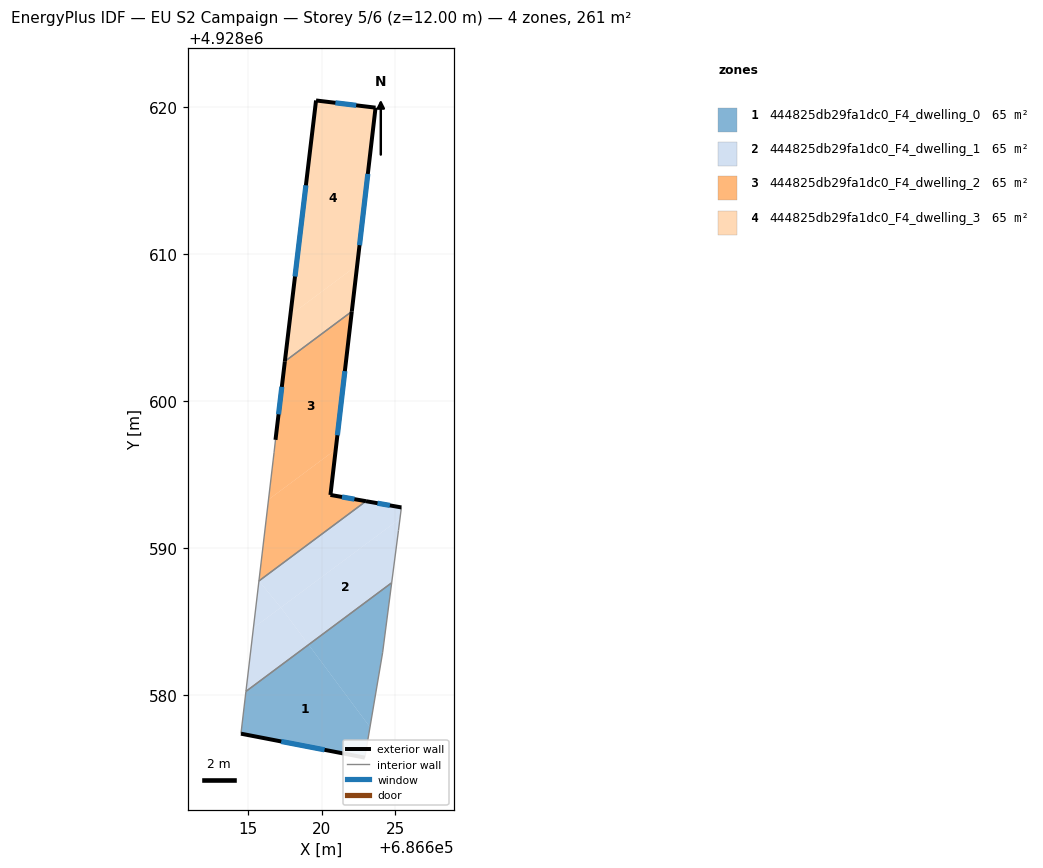
=== STOREY PLAN SPEC (per zone: floor XY polygon, exterior-wall plan segments, windows/doors) ===
zone 1: 444825db29fa1dc0_F4_dwelling_0  (65.3 m²)
  floor: (686619.10, 4928583.42) (686623.28, 4928577.81) (686622.93, 4928575.74) (686614.50, 4928577.37) (686614.84, 4928580.24)
  floor: (686624.76, 4928587.64) (686624.14, 4928582.88) (686623.28, 4928577.81) (686619.10, 4928583.42)
  exterior wall: (686614.50, 4928577.37) – (686622.93, 4928575.74)  [8.6 m]
    window: (686617.24, 4928576.84) – (686620.19, 4928576.27)  [3.1 m²]
  interior walls: 4
zone 2: 444825db29fa1dc0_F4_dwelling_1  (65.3 m²)
  floor: (686617.21, 4928585.95) (686619.10, 4928583.42) (686614.84, 4928580.24) (686615.35, 4928584.56)
  floor: (686625.32, 4928592.00) (686625.22, 4928591.20) (686624.76, 4928587.64) (686619.10, 4928583.42) (686617.21, 4928585.95)
  floor: (686625.42, 4928592.77) (686625.32, 4928592.00) (686617.21, 4928585.95) (686615.72, 4928587.76) (686623.01, 4928593.19)
  floor: (686615.72, 4928587.76) (686617.21, 4928585.95) (686615.35, 4928584.56)
  exterior wall: (686625.42, 4928592.77) – (686623.01, 4928593.19)  [2.4 m]
    window: (686624.64, 4928592.90) – (686623.79, 4928593.05)  [0.9 m²]
  interior walls: 5
zone 3: 444825db29fa1dc0_F4_dwelling_2  (65.3 m²)
  floor: (686620.95, 4928596.71) (686620.59, 4928593.62) (686623.01, 4928593.19) (686615.72, 4928587.76) (686616.38, 4928593.30)
  floor: (686622.04, 4928606.10) (686620.95, 4928596.71) (686616.38, 4928593.30) (686616.75, 4928596.49) (686616.85, 4928597.37) (686617.49, 4928602.71)
  exterior wall: (686620.59, 4928593.62) – (686622.05, 4928606.10)  [12.6 m]
    window: (686621.06, 4928597.68) – (686621.57, 4928602.04)  [4.6 m²]
  exterior wall: (686623.01, 4928593.19) – (686620.59, 4928593.62)  [2.5 m]
    window: (686622.22, 4928593.33) – (686621.38, 4928593.48)  [0.9 m²]
  exterior wall: (686617.49, 4928602.71) – (686616.85, 4928597.37)  [5.4 m]
    window: (686617.28, 4928600.97) – (686617.06, 4928599.10)  [2.0 m²]
  interior walls: 4
zone 4: 444825db29fa1dc0_F4_dwelling_3  (65.3 m²)
  floor: (686622.41, 4928609.25) (686622.04, 4928606.10) (686617.49, 4928602.71) (686617.87, 4928605.86)
  floor: (686623.66, 4928619.98) (686622.41, 4928609.25) (686617.87, 4928605.86) (686619.61, 4928620.47)
  exterior wall: (686619.61, 4928620.47) – (686617.49, 4928602.71)  [17.9 m]
    window: (686618.92, 4928614.69) – (686618.18, 4928608.48)  [6.6 m²]
  exterior wall: (686623.66, 4928619.98) – (686619.61, 4928620.47)  [4.1 m]
    window: (686622.34, 4928620.14) – (686620.93, 4928620.31)  [1.5 m²]
  exterior wall: (686622.05, 4928606.10) – (686623.66, 4928619.98)  [14.0 m]
    window: (686622.57, 4928610.62) – (686623.14, 4928615.46)  [5.1 m²]
  interior walls: 1

=== DERIVED (storey summary) ===
Building: EU S2 Campaign
Storey: 5 of 6  (floor level z = 12.00 m)
Storey gross floor area: 261.3 m²
Zones on this storey: 4
  - 444825db29fa1dc0_F4_dwelling_0: floor 65.3 m²; exterior wall 8.6 m (25.8 m²); 1 window(s) 3.1 m²; WWR 12.2%
  - 444825db29fa1dc0_F4_dwelling_1: floor 65.3 m²; exterior wall 2.4 m (7.3 m²); 1 window(s) 0.9 m²; WWR 12.2%
  - 444825db29fa1dc0_F4_dwelling_2: floor 65.3 m²; exterior wall 20.4 m (61.2 m²); 3 window(s) 7.5 m²; WWR 12.2%
  - 444825db29fa1dc0_F4_dwelling_3: floor 65.3 m²; exterior wall 35.9 m (107.8 m²); 3 window(s) 13.2 m²; WWR 12.2%
Zone adjacency (shared interzone walls):
  - 444825db29fa1dc0_F4_dwelling_0 ↔ 444825db29fa1dc0_F4_dwelling_1
  - 444825db29fa1dc0_F4_dwelling_1 ↔ 444825db29fa1dc0_F4_dwelling_2
  - 444825db29fa1dc0_F4_dwelling_2 ↔ 444825db29fa1dc0_F4_dwelling_3